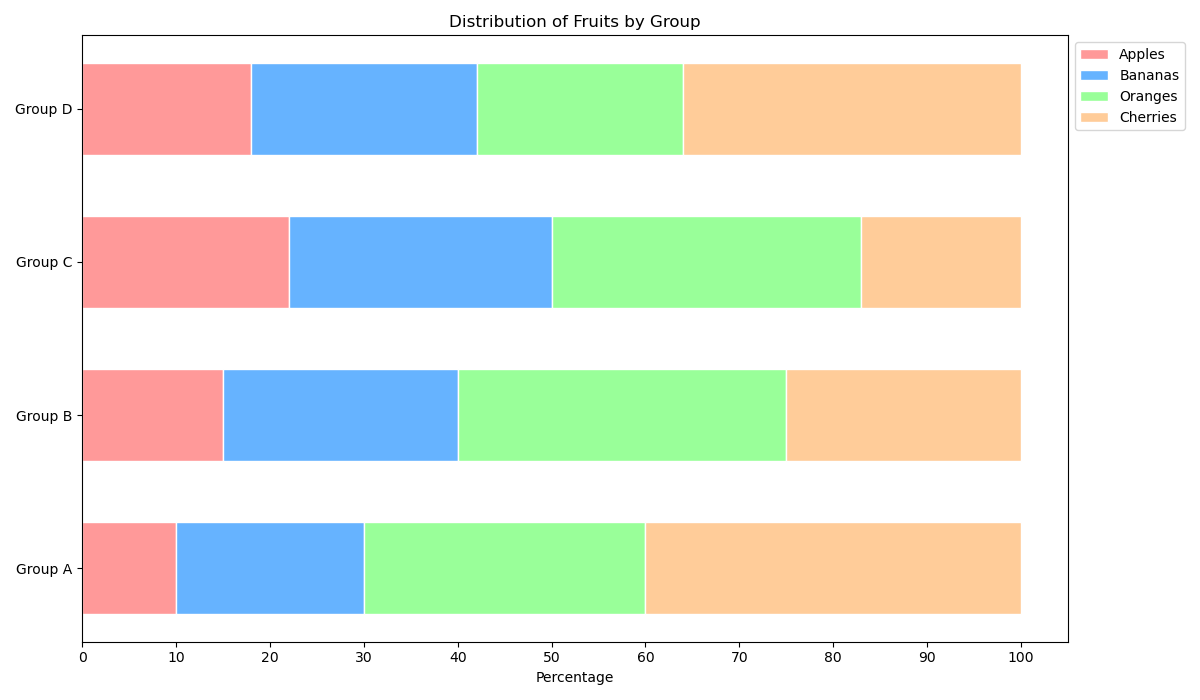

Source data for this figure (header and first rows):
Category, Apples, Bananas, Oranges, Cherries
Group A, 10, 20, 30, 40
Group B, 15, 25, 35, 25
Group C, 22, 28, 33, 17
Group D, 18, 24, 22, 36
